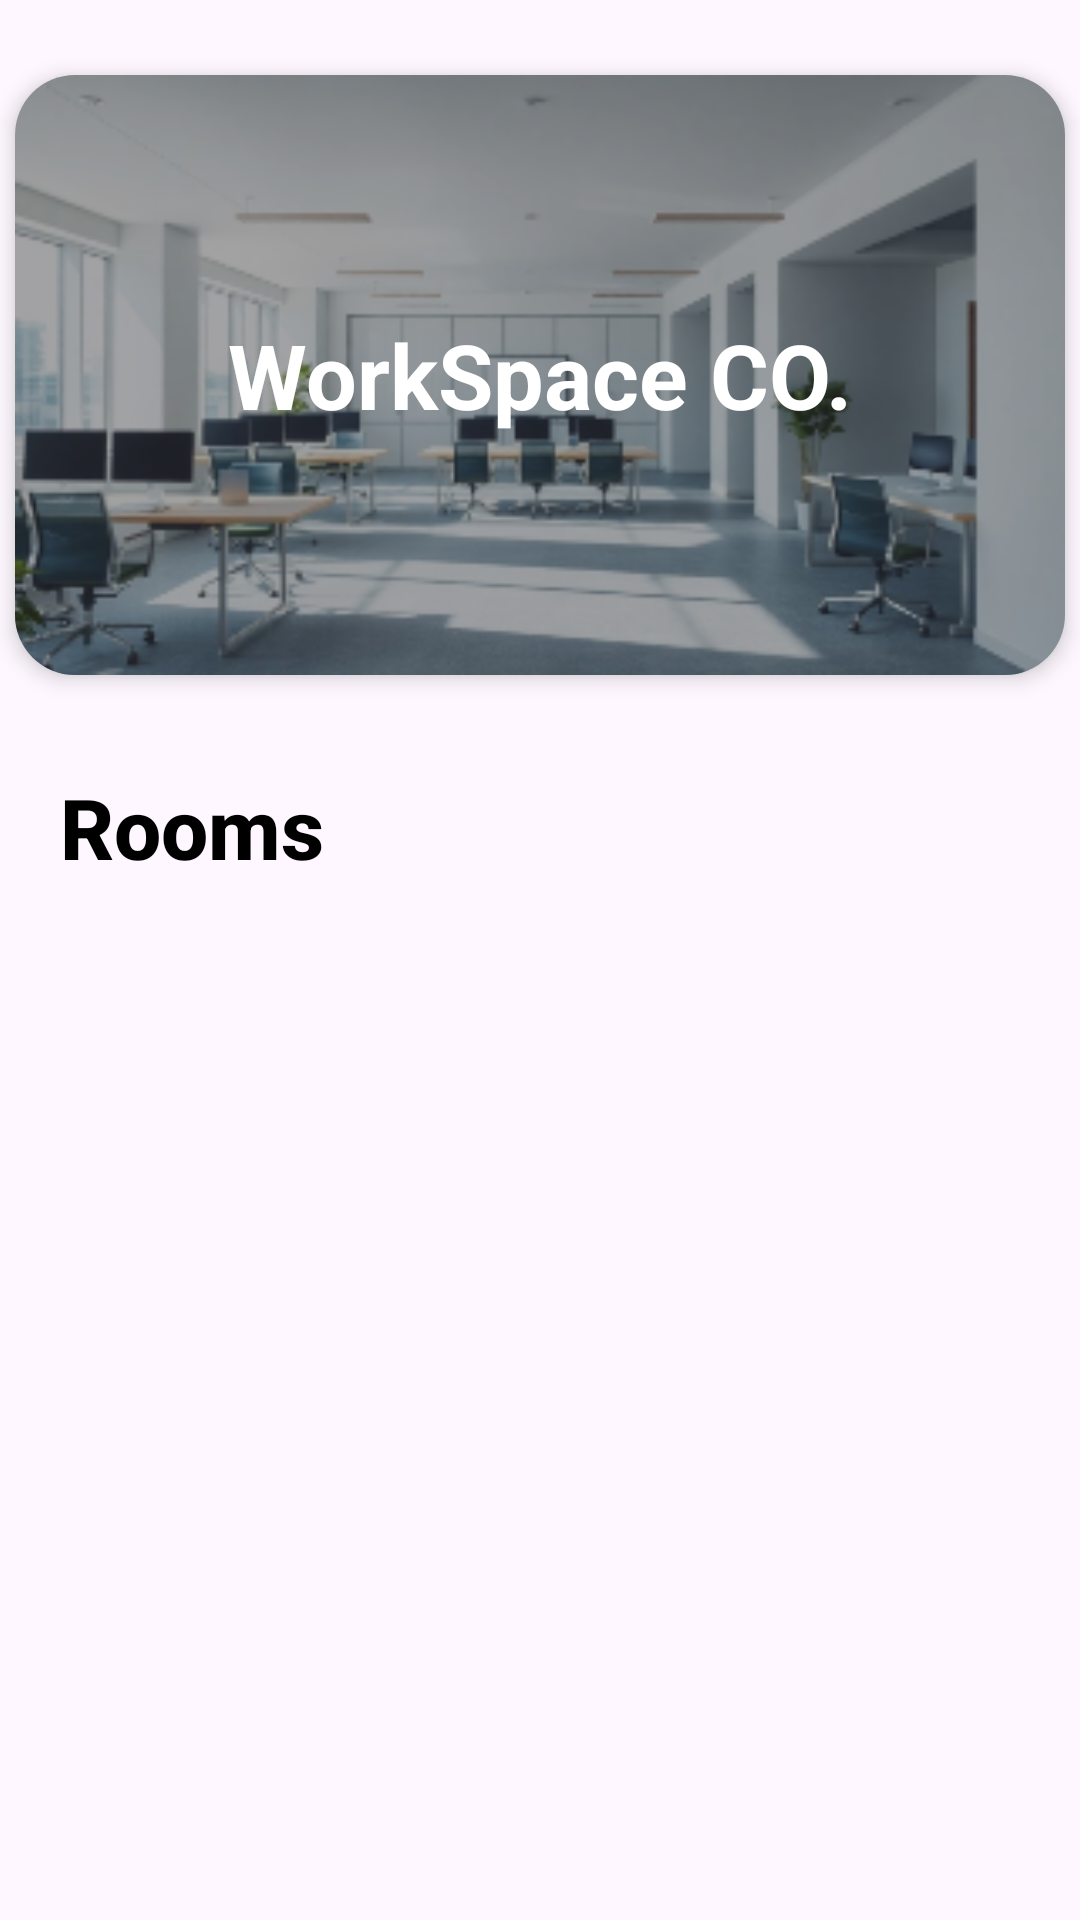

Reconstruct the res/layout file that produces this screen, plus the resources it refers to.
<!-- AndroidManifest.xml: application theme Theme.WORKSPACE_BOOKING_APP -->
<!-- res/layout/admin_page.xml -->
<?xml version="1.0" encoding="utf-8"?>
<androidx.constraintlayout.widget.ConstraintLayout
    xmlns:android="http://schemas.android.com/apk/res/android"
    xmlns:app="http://schemas.android.com/apk/res-auto"
    android:layout_width="match_parent"
    android:id="@+id/main"
    android:layout_height="match_parent">

    
    <androidx.cardview.widget.CardView
        android:id="@+id/workspace_banner_card"
        android:layout_width="350dp"
        android:layout_height="200dp"
        android:layout_marginTop="25dp"
        app:cardCornerRadius="20dp"
        app:cardElevation="4dp"
        app:cardPreventCornerOverlap="false"
        app:layout_constraintTop_toTopOf="parent"
        app:layout_constraintStart_toStartOf="parent"
        app:layout_constraintEnd_toEndOf="parent">

        <FrameLayout
            android:layout_width="match_parent"
            android:layout_height="match_parent">
            
            <ImageView
                android:id="@+id/imageViewBanner"
                android:layout_width="match_parent"
                android:layout_height="match_parent"
                android:scaleType="centerCrop"
                android:src="@drawable/banner"
                android:contentDescription="Banner Image" />

            <View
                android:layout_width="match_parent"
                android:layout_height="match_parent"
                android:background="#73313137" />

            <TextView
                android:id="@+id/workspace_name"
                android:layout_width="wrap_content"
                android:layout_height="wrap_content"
                android:layout_gravity="center"
                android:text="WorkSpace CO."
                android:textSize="30dp"
                android:textStyle="bold"
                android:textColor="#FFFFFF" />

            <ImageButton
                android:id="@+id/setting_btn"
                android:layout_width="wrap_content"
                android:layout_height="wrap_content"
                android:src="@drawable/setting"
                android:background="@android:color/transparent"
                android:layout_gravity="right|top"
                android:layout_marginTop="15dp"
                android:layout_marginRight="15dp" />

        </FrameLayout>

    </androidx.cardview.widget.CardView>

    
    <TextView
        android:id="@+id/rooms_title"
        android:layout_width="wrap_content"
        android:layout_height="wrap_content"
        android:text="Rooms"
        android:textSize="28sp"
        android:textStyle="bold"
        android:textColor="#000000"
        android:fontFamily="sans-serif-medium"
        android:layout_marginTop="32dp"
        android:layout_marginStart="20dp"
        app:layout_constraintTop_toBottomOf="@id/workspace_banner_card"
        app:layout_constraintStart_toStartOf="parent" />

    
    <androidx.recyclerview.widget.RecyclerView
        android:id="@+id/rooms_recycler_view"
        android:layout_width="0dp"
        android:layout_height="0dp"
        android:layout_marginTop="20dp"
        android:layout_marginBottom="20dp"
        android:clipToPadding="false"
        android:paddingBottom="20dp"
        app:layout_constraintTop_toBottomOf="@id/rooms_title"
        app:layout_constraintStart_toStartOf="parent"
        app:layout_constraintEnd_toEndOf="parent"
        app:layout_constraintBottom_toBottomOf="parent" />

</androidx.constraintlayout.widget.ConstraintLayout>
<!-- resources referenced by this layout -->
<resources>
  <!-- drawable banner: png bitmap (drawable, 91771 bytes) -->
  <style name="Theme.WORKSPACE_BOOKING_APP" parent="Base.Theme.WORKSPACE_BOOKING_APP" />
  <style name="Base.Theme.WORKSPACE_BOOKING_APP" parent="Theme.Material3.DayNight.NoActionBar">
          
          
      </style>
</resources>
